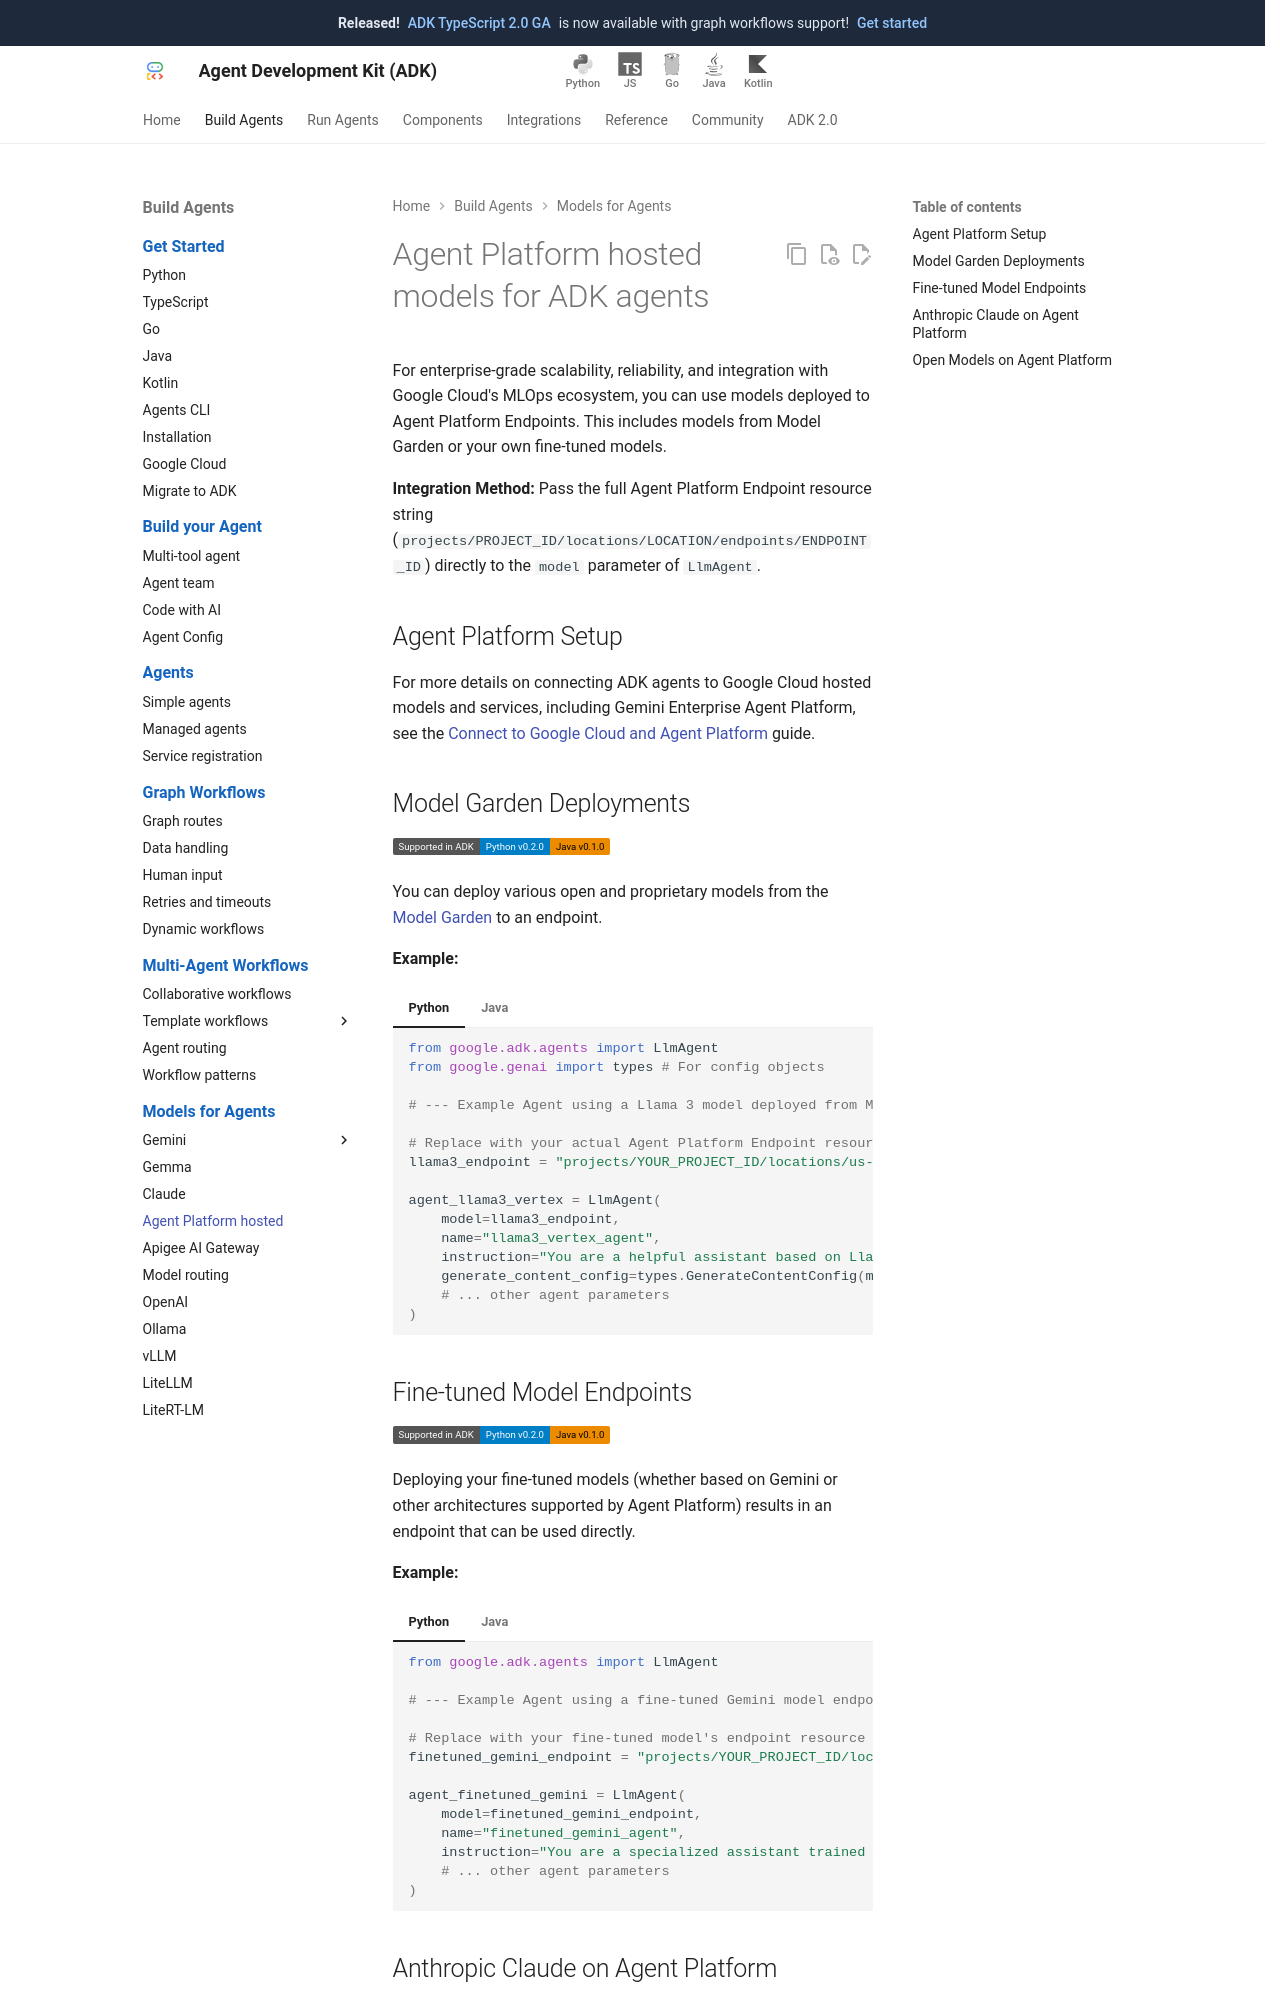

repository: google/adk-docs · page: agents/models/agent-platform/index.html · generator: mkdocs

# Agent Platform hosted models for ADK agents

For enterprise-grade scalability, reliability, and integration with Google
Cloud's MLOps ecosystem, you can use models deployed to Agent Platform Endpoints.
This includes models from Model Garden or your own fine-tuned models.

**Integration Method:** Pass the full Agent Platform Endpoint resource string
(`projects/PROJECT_ID/locations/LOCATION/endpoints/ENDPOINT_ID`) directly to the
`model` parameter of `LlmAgent`.

## Agent Platform Setup

For more details on connecting ADK agents to Google Cloud hosted models and services,
including Gemini Enterprise Agent Platform, see the
[Connect to Google Cloud and Agent Platform](/get-started/google-cloud/) guide.

## Model Garden Deployments

<div class="language-support-tag">
    <span class="lst-supported">Supported in ADK</span><span class="lst-python">Python v0.2.0</span><span class="lst-java">Java v0.1.0</span>
</div>

You can deploy various open and proprietary models from the
[Model Garden](https://console.cloud.google.com/vertex-ai/model-garden)
to an endpoint.

**Example:**

=== "Python"

    ```python
    from google.adk.agents import LlmAgent
    from google.genai import types # For config objects

    # --- Example Agent using a Llama 3 model deployed from Model Garden ---

    # Replace with your actual Agent Platform Endpoint resource name
    llama3_endpoint = "projects/YOUR_PROJECT_ID/locations/us-central1/endpoints/YOUR_LLAMA3_ENDPOINT_ID"

    agent_llama3_vertex = LlmAgent(
        model=llama3_endpoint,
        name="llama3_vertex_agent",
        instruction="You are a helpful assistant based on Llama 3, hosted on Agent Platform.",
        generate_content_config=types.GenerateContentConfig(max_output_tokens=2048),
        # ... other agent parameters
    )
    ```

=== "Java"

    ```java
    import com.google.adk.agents.LlmAgent;
    import com.google.adk.models.Gemini;
    import com.google.genai.types.GenerateContentConfig;

    // ...

    // Replace with your actual Agent Platform Endpoint resource name
    String llama3Endpoint = "projects/YOUR_PROJECT_ID/locations/us-central1/endpoints/YOUR_LLAMA3_ENDPOINT_ID";

    LlmAgent agentLlama3Vertex = LlmAgent.builder()
        .model(Gemini.builder()
            .modelName(llama3Endpoint)
            .build())
        .name("llama3_vertex_agent")
        .instruction("You are a helpful assistant based on Llama 3, hosted on Agent Platform.")
        .generateContentConfig(GenerateContentConfig.builder()
            .maxOutputTokens(2048)
            .build())
        // ... other agent parameters
        .build();
    ```
